Run: headless pygame with SDL's dummy video driver; simulated clock (each Clock.tick advances the game by its frame time, no real sleeping); random seed 0; keys injected as events and as key.get_pressed() state; no mouse input.
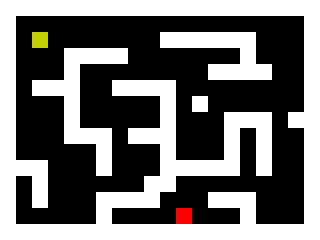
Frame 1 of 3 · flips 1–60 · no input
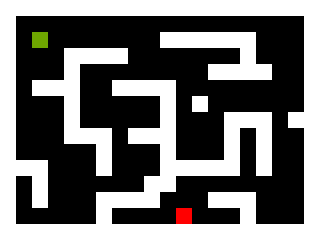
Frame 2 of 3 · flips 61–180 · tapped SPACE, RETURN · held RIGHT (→), D
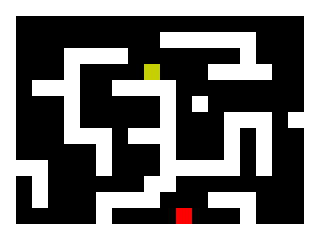
Frame 3 of 3 · flips 181–300 · held DOWN (↓), S

The pygame program that drew these frames:

import os
import sys
import random
import pygame
from threading import Thread, Lock

screen = pygame.display.set_mode((320, 240))
walls = []
level = [
        "WWWWWWWWWWWWWWWWWWWW",
        "W                  W",
        "W         WWWWWW   W",
        "W   WWWW       W   W",
        "W   W        WWWW  W",
        "W WWW  WWWW        W",
        "W   W     W W      W",
        "W   W     W   WWW WW",
        "W   WWW WWW   W W  W",
        "W     W   W   W W  W",
        "WWW   W   WWWWW W  W",
        "W W      WW        W",
        "W W   WWWW   WWW   W",
        "W     W    E   W   W",
        "WWWWWWWWWWWWWWWWWWWW",
        ]

class Player(object):
    
    def __init__(self):
        self.rect = pygame.Rect(32, 32, 16, 16)

    def move(self, dx, dy):
        
        # Move each axis separately. Note that this checks for collisions both times.
        if dx != 0:
            self.move_single_axis(dx, 0)
        if dy != 0:
            self.move_single_axis(0, dy)
    
    def move_single_axis(self, dx, dy):
        
        # Move the rect
        self.rect.x += dx
        self.rect.y += dy

        # If you collide with a wall, move out based on velocity
        for wall in walls:
            if self.rect.colliderect(wall.rect):
                if dx > 0: # Moving right; Hit the left side of the wall
                    self.rect.right = wall.rect.left
                if dx < 0: # Moving left; Hit the right side of the wall
                    self.rect.left = wall.rect.right
                if dy > 0: # Moving down; Hit the top side of the wall
                    self.rect.bottom = wall.rect.top
                if dy < 0: # Moving up; Hit the bottom side of the wall
                    self.rect.top = wall.rect.bottom

class Wall(object):
    
    def __init__(self, pos):
        walls.append(self)
        self.rect = pygame.Rect(pos[0], pos[1], 16, 16)

def GameOn(id, end_rect, colorA, colorB):
    print("Hello {}".format(id))
    player = Player()

    running = True
    while running:
        
        # clock.tick(60)
        
        for e in pygame.event.get():
            if e.type == pygame.QUIT:
                running = False
            if e.type == pygame.KEYDOWN and e.key == pygame.K_ESCAPE:
                running = False

        # Move the player if an arrow key is pressed
        key = pygame.key.get_pressed()
        if key[pygame.K_a] and id == 1:
            player.move(-2, 0)
        elif key[pygame.K_LEFT] and id == 2:
            player.move(-2, 0)
        if key[pygame.K_d] and id == 1:
            player.move(2, 0)
        elif key[pygame.K_RIGHT and id == 2]:
            player.move(2, 0)
        if key[pygame.K_w] and id == 1:
            player.move(0, -2)
        elif key[pygame.K_UP] and id == 2:
            player.move(0, -2)
        if key[pygame.K_s] and id == 1:
            player.move(0, 2)
        elif key[pygame.K_DOWN] and id == 2:
            player.move(0, 2)

        # Just added this to make it slightly fun ;)
        if player.rect.colliderect(end_rect):
            return 0
            # pygame.quit()
            # sys.exit()
        
        screen.fill((0, 0, 0))
        for wall in walls:
            pygame.draw.rect(screen, (255, 255, 255), wall.rect)
        pygame.draw.rect(screen, (255, 0, 0), end_rect)
        pygame.draw.rect(screen, (colorA, colorB, 0), player.rect)
        # gfxdraw.filled_circle(screen, 255, 200, 5, (0,128,0))
        pygame.display.flip()

def main():
    # Initialise pygame
    os.environ["SDL_VIDEO_CENTERED"] = "1"
    pygame.init()

    # Set up the display
    pygame.display.set_caption("Get to the red square!")

    x = y = 0
    for row in level:
        for col in row:
            if col == "W":
                Wall((x, y))
            if col == "E":
                end_rect = pygame.Rect(x, y, 16, 16)
            x += 16
        y += 16
        x = 0
    
    # Draw the scene
    # screen.fill((0, 0, 0))
    # for wall in walls:
    #     pygame.draw.rect(screen, (255, 255, 255), wall.rect)
    # pygame.draw.rect(screen, (255, 0, 0), end_rect)
    # # pygame.draw.rect(screen, (255, 200, 0), player.rect)
    # # gfxdraw.filled_circle(screen, 255, 200, 5, (0,128,0))
    # pygame.display.flip()

    playerOne = Thread(target = GameOn, args = (1, end_rect, random.randint(100, 255), random.randint(100, 255)))
    playerTwo = Thread(target = GameOn, args = (2, end_rect, random.randint(100, 255), random.randint(100, 255)))

    playerOne.start()
    print("Debug\n")
    playerTwo.start()

    # threads.append(playerOne)
    # threads.append(playerTwo)

    playerOne.join()
    playerTwo.join()

if __name__ == "__main__":
    main()
